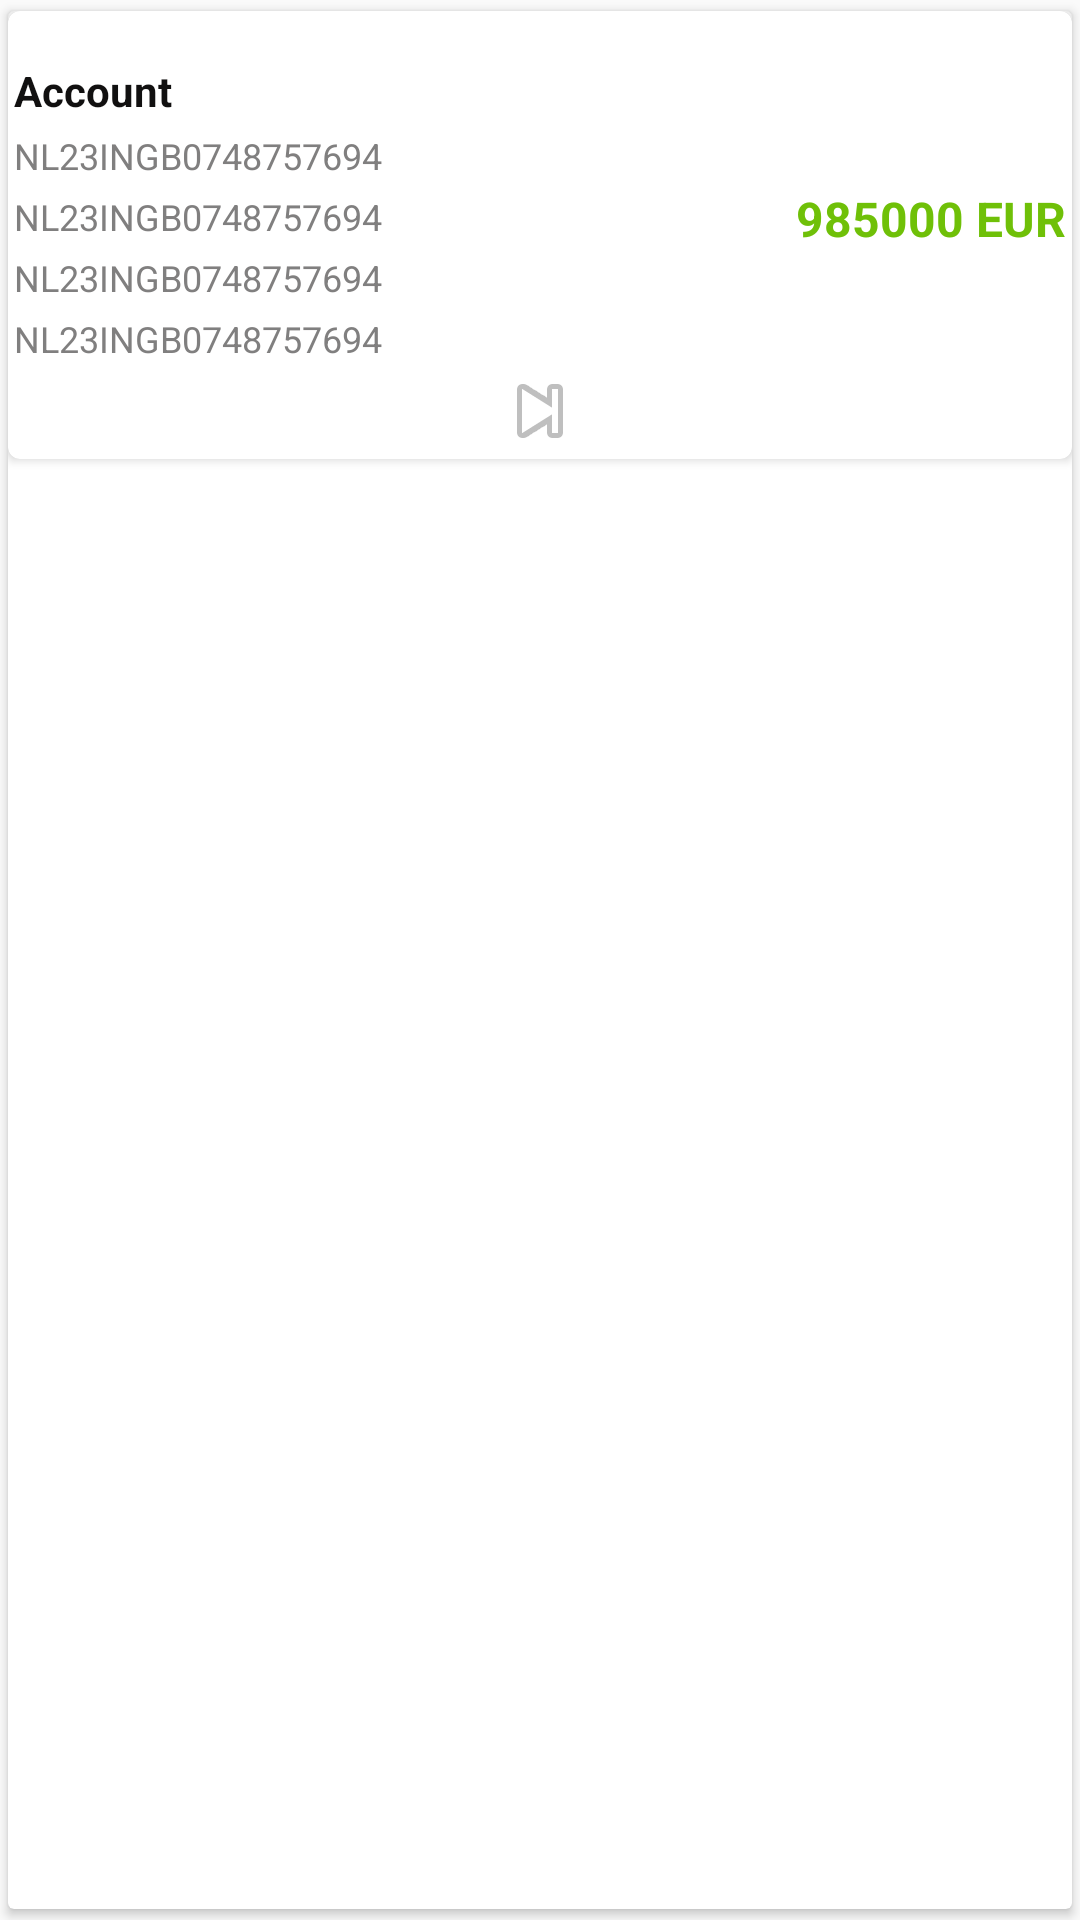

Android layout source for this screen:
<!-- AndroidManifest.xml: application theme AppTheme -->
<!-- res/layout/adapter_list_account.xml -->
<?xml version="1.0" encoding="utf-8"?>
<androidx.cardview.widget.CardView xmlns:android="http://schemas.android.com/apk/res/android"
	xmlns:card_view="http://schemas.android.com/apk/res-auto"
	android:id="@+id/cdGeneral"
	android:layout_width="match_parent"
	android:layout_height="wrap_content"
	card_view:cardUseCompatPadding="true">

	<androidx.cardview.widget.CardView android:id="@+id/view_foreground"
		android:layout_width="match_parent"
		android:layout_height="wrap_content"
		android:clickable="true"
		android:focusable="true"
		android:minHeight="@dimen/size_60"
		card_view:cardCornerRadius="@dimen/size_4">

		<androidx.constraintlayout.widget.ConstraintLayout android:id="@+id/llCard"
			android:layout_width="match_parent"
			android:layout_height="wrap_content">

			<include layout="@layout/adapter_list_account_content"
				android:layout_width="match_parent"
				android:layout_height="wrap_content" />

		</androidx.constraintlayout.widget.ConstraintLayout>

	</androidx.cardview.widget.CardView>
</androidx.cardview.widget.CardView>
<!-- res/layout/adapter_list_account_content.xml (included above) -->
<?xml version="1.0" encoding="utf-8"?>
<androidx.constraintlayout.widget.ConstraintLayout xmlns:android="http://schemas.android.com/apk/res/android"
	xmlns:app="http://schemas.android.com/apk/res-auto"
	xmlns:tools="http://schemas.android.com/tools"
	android:id="@+id/clMainDetail"
	android:layout_width="match_parent"
	android:layout_height="match_parent"
	tools:ignore="HardcodedText,ContentDescription">

	<TextView android:id="@+id/tvCountry"
		style="@style/TextStyle.Heading"
		android:layout_width="wrap_content"
		android:layout_height="wrap_content"
		android:layout_marginStart="8dp"
		android:layout_marginEnd="8dp"
		android:text="Account"
		app:layout_constraintEnd_toEndOf="parent"
		app:layout_constraintHorizontal_bias="0.0"
		app:layout_constraintStart_toStartOf="parent"
		app:layout_constraintTop_toBottomOf="@+id/tvTraslatorGermany" />

	<TextView android:id="@+id/tvNativeName"
		style="@style/TextStyle.SubHeading"
		android:layout_width="wrap_content"
		android:layout_height="wrap_content"
		android:layout_marginStart="8dp"
		android:layout_marginTop="4dp"
		android:layout_marginEnd="8dp"
		android:text="NL23INGB0748757694"
		app:layout_constraintEnd_toEndOf="parent"
		app:layout_constraintHorizontal_bias="0.0"
		app:layout_constraintStart_toStartOf="parent"
		app:layout_constraintTop_toBottomOf="@+id/tvCountry" />
	<TextView android:id="@+id/tvRegion"
		style="@style/TextStyle.SubHeading"
		android:layout_width="wrap_content"
		android:layout_height="wrap_content"
		android:layout_marginStart="8dp"
		android:layout_marginTop="4dp"
		android:layout_marginEnd="8dp"
		android:text="NL23INGB0748757694"
		app:layout_constraintEnd_toEndOf="parent"
		app:layout_constraintHorizontal_bias="0.0"
		app:layout_constraintStart_toStartOf="parent"
		app:layout_constraintTop_toBottomOf="@+id/tvNativeName" />
	<TextView android:id="@+id/tvCapital"
		style="@style/TextStyle.SubHeading"
		android:layout_width="wrap_content"
		android:layout_height="wrap_content"
		android:layout_marginStart="8dp"
		android:layout_marginTop="4dp"
		android:layout_marginEnd="8dp"
		android:text="NL23INGB0748757694"
		app:layout_constraintEnd_toEndOf="parent"
		app:layout_constraintHorizontal_bias="0.0"
		app:layout_constraintStart_toStartOf="parent"
		app:layout_constraintTop_toBottomOf="@+id/tvRegion" />

	<TextView android:id="@+id/tvLenguages"
		style="@style/TextStyle.SubHeading"
		android:layout_width="wrap_content"
		android:layout_height="wrap_content"
		android:layout_marginStart="8dp"
		android:layout_marginTop="4dp"
		android:layout_marginEnd="8dp"
		android:text="NL23INGB0748757694"
		app:layout_constraintEnd_toEndOf="parent"
		app:layout_constraintHorizontal_bias="0.0"
		app:layout_constraintStart_toStartOf="parent"
		app:layout_constraintTop_toBottomOf="@+id/tvCapital" />

	<ImageView android:id="@+id/imvFlagNomal"
		android:layout_width="match_parent"
		android:layout_height="wrap_content"
		android:src="@android:drawable/ic_media_next"
		app:layout_constraintEnd_toEndOf="parent"
		app:layout_constraintStart_toStartOf="parent"
		app:layout_constraintTop_toBottomOf="@+id/tvLenguages" />

	<TextView android:id="@+id/tvArea"
		style="@style/TextStyle.Total"
		android:layout_width="wrap_content"
		android:layout_height="wrap_content"
		android:layout_marginStart="8dp"
		android:layout_marginEnd="16dp"
		android:text="985000 EUR"
		app:layout_constraintEnd_toEndOf="parent"
		app:layout_constraintHorizontal_bias="1.0"
		app:layout_constraintStart_toStartOf="parent"
		app:layout_constraintTop_toBottomOf="@+id/tvNativeName" />

	<TextView android:id="@+id/tvTraslatorGermany"
		style="@style/TextStyle.Info"
		android:layout_width="wrap_content"
		android:layout_height="wrap_content"
		android:layout_marginStart="8dp"
		android:layout_marginTop="4dp"
		android:layout_marginEnd="16dp"
		app:layout_constraintEnd_toEndOf="parent"
		app:layout_constraintHorizontal_bias="1.0"
		app:layout_constraintStart_toStartOf="parent"
		app:layout_constraintTop_toTopOf="parent" />

</androidx.constraintlayout.widget.ConstraintLayout>
<!-- resources referenced by this layout -->
<resources>
  <dimen name="size_4">4dp</dimen>
  <dimen name="size_60">60dp</dimen>
  <style name="TextStyle.Heading" parent="TextStyle">
  		<item name="android:textSize">@dimen/text_size_14</item>
  		<item name="android:textStyle">bold</item>
  	</style>
  <style name="TextStyle.Info" parent="TextStyle">
  		<item name="android:textStyle">italic|bold</item>
  		<item name="android:textColor">@color/colorPrimary</item>
  		<item name="android:textSize">@dimen/text_size_8</item>
  	</style>
  <style name="TextStyle.SubHeading" parent="TextStyle">
  		<item name="android:textSize">@dimen/text_size_12</item>
  		<item name="android:textColor">@color/grey_dark</item>
  	</style>
  <style name="TextStyle.Total" parent="TextStyle.Heading">
  		<item name="android:layout_width">wrap_content</item>
  		<item name="android:layout_height">wrap_content</item>
  		<item name="android:textSize">@dimen/text_size_16</item>
  		<item name="android:textColor">@color/green</item>
  	</style>
  <style name="AppTheme" parent="Theme.AppCompat.Light.DarkActionBar">
  		
  		<item name="colorPrimary">@color/colorPrimary</item>
  		<item name="colorPrimaryDark">@color/colorPrimaryDark</item>
  		<item name="colorAccent">@color/colorAccent</item>
  	</style>
  <style name="TextStyle">
  		<item name="android:layout_marginTop">2dp</item>
  		<item name="android:layout_marginBottom">2dp</item>
  		<item name="android:layout_marginLeft">2dp</item>
  		<item name="android:layout_marginRight">2dp</item>
  		<item name="android:textColor">@color/colorPrimaryText</item>
  	</style>
  <dimen name="text_size_14">14sp</dimen>
  <color name="colorPrimary">#2196F3</color>
  <dimen name="text_size_8">8sp</dimen>
  <dimen name="text_size_12">12sp</dimen>
  <color name="grey_dark">#807F7F</color>
  <dimen name="text_size_16">16sp</dimen>
  <color name="green">#6FC008</color>
  <color name="colorPrimaryDark">#1976D2</color>
  <color name="colorAccent">#03A9F4</color>
  <color name="colorPrimaryText">#111010</color>
</resources>
